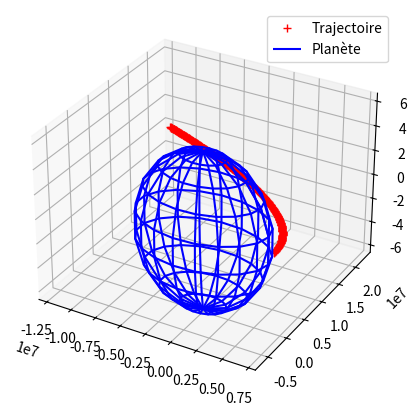

The matplotlib source for this figure:
""" UE Projet intégrateur Numérique """



###########################################################################
# Modélisation de la trajectoire d'un objet naturel ou artificiel au      #
#                        voisinage d'une planète                          #
###########################################################################
                        
#________________________Maxime Sabbadini, 2019___________________________#                                                   




""" Importation des librairies """

import numpy as np 
import matplotlib.pyplot as plt
import pylab as pl
from mpl_toolkits.mplot3d import Axes3D


""" Déclaration des constantes """

G=6.67408e-11 #SI
M=5.972e24#Masse du corps central
rayon= 6371e3  #Rayon du corps central (m)

  #Distance terre-soleil (m) A enlever

""" Déclaration des conditions initiales """

ti=0      #Temps initial (s)
tf=4000  #Temps final (s)
dt=10    #Temps entre chaque points (s)
n=int((tf-ti)/dt)  #Nombre de points pris dans l'intervalle de temps

v0x=0          #m/s
v0y=7667+3170  
v0z=0

x0=6779e3     #m
y0=0
z0=0

""" Définition des fonctions """

def trajectoire_euler(r, v, ti, tf, dt, n):    #Fonction utilisant la méthode d'Euler
    v_x=v[0,0]                                            #Inutilisée 
    v_y=v[0,1]
    v_z=v[0,2]
    x=r[0,0]
    y=r[0,1]
    z=r[0,2]
    

    for i in range (1,n):
        re=np.sqrt(x**2+y**2+z**2)
        
        x+=dt*v_x
        y+=dt*v_y
        z+=dt*v_z
        
        r[i,0]=x
        r[i,1]=y
        r[i,2]=z
        
        v_x+=dt*(-G*M/re**3*x)
        v_y+=dt*(-G*M/re**3*y)
        v_z+=dt*(-G*M/re**3*z)
        
        v[i,0]=v_x
        v[i,1]=v_y        
        v[i,2]=v_z
        
    return v, r


r2 = np.zeros((3,n),dtype = float)   #Tableaux pour la méthode de RK4
v2 = np.zeros((3,n),dtype = float)

##Conditions initiales

r2[0,0] = x0
r2[1,0] = y0
r2[2,0] = z0
v2[0,0] = v0x
v2[1,0] = v0y
v2[2,0] = v0z

""" Fonction RK4 """

def f(r, v):
    x = r[0]
    y = r[1]
    z = r[2]
    re=np.sqrt(x**2+y**2+z**2)         #Définition du vecteur à 6 composantes
    vect = np.zeros(6)
    vect[0] = v[0]    
    vect[1] = v[1]
    vect[2] = v[2]
    vect[3] = -G*M/re**3*x
    vect[4] = -G*M/re**3*y
    vect[5] = -G*M/re**3*z
    return vect

def rk4(r, v, dt, n):
    for i in range(0,n-1):
    
        k1 = f(r[:,i],v[:,i])                         
        k2 = f(r[:,i]+ k1[0:3]*dt*0.5,v[:,i]+ k1[3:6]*dt*0.5)  #Intégration par RK4
        k3 = f(r[:,i]+ k2[0:3]*dt*0.5,v[:,i]+ k2[3:6]*dt*0.5)
        k4 = f(r[:,i]+ k3[0:3]*dt,v[:,i]+ k3[3:6]*dt)
        k = (k1 + 2*k2 + 2*k3 + k4)/6
        r[:,i+1] = r[:,i] + dt*k[0:3]
        v[:,i+1] = v[:,i] + dt*k[3:6]
        
    return r
 
L=rk4(r2,v2,dt,n)  #Appel de la fonction 

u, v = np.mgrid[0:2*np.pi:20j, 0:np.pi:10j]  #Tracé du corps central
x = rayon*np.cos(u)*np.sin(v)
y = rayon*np.sin(u)*np.sin(v)
z = rayon*np.cos(v)


##Tracé de/des trajectoire(s) 

fig=pl.figure(figsize=(8,5))
ax=fig.add_subplot(111, projection='3d')
ax.plot(L[0,:], L[1,:], L[2,:], marker='+', ls='', color='r',label='Trajectoire') #Tracé de la planète
ax.plot_wireframe(x, y, z, color="b", label='Planète')    #Tracé du corps central
pl.legend()
pl.show()







